Run: headless pygame with SDL's dummy video driver; simulated clock (each Clock.tick advances the game by its frame time, no real sleeping); random seed 0; keys injected as events and as key.get_pressed() state; no mouse input.
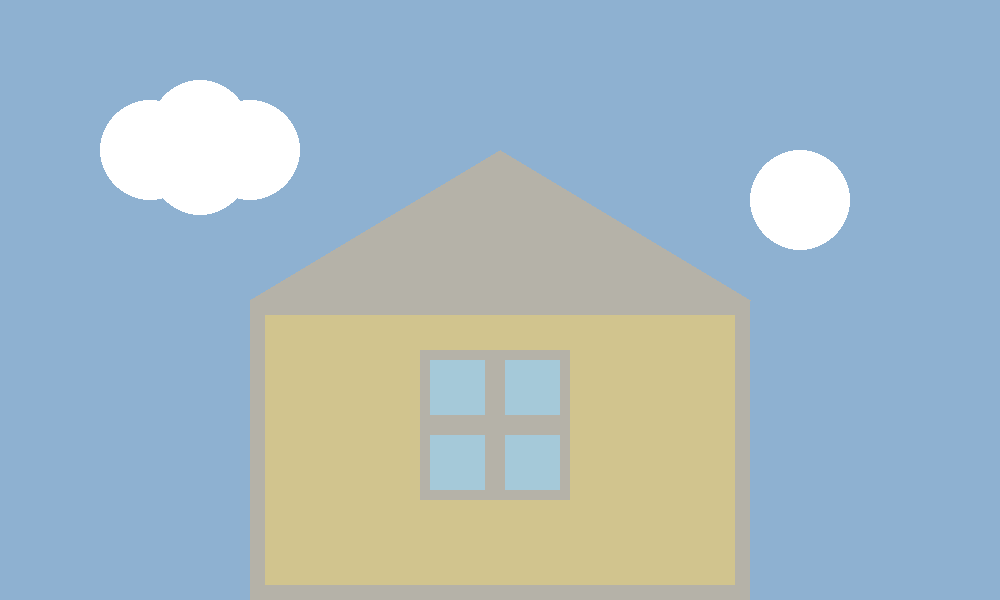
Frame 1 of 4 · flips 1–60 · no input
Frame 2 of 4 · flips 61–180 · tapped SPACE, RETURN · held RIGHT (→), D · screen unchanged from frame 1, image omitted
Frame 3 of 4 · flips 181–300 · held DOWN (↓), S · screen unchanged from frame 2, image omitted
Frame 4 of 4 · flips 301–420 · held LEFT (←), A, UP (↑), W · screen unchanged from frame 3, image omitted

The pygame program that drew these frames:

# здесь подключаются модули
import pygame as pg

# здесь определяются константы, функции и классы
FPS = 60
WIDTH, HEIGHT = 1000, 600

BEIGE = (209, 196, 142)
BLUE = (142, 177, 209)
GREY = (181, 178, 168)
SKY = (165, 201, 217)
WHITE = (255, 255, 255)

# здесь происходит инициализация, создание объектов
pg.init()
screen = pg.display.set_mode((WIDTH, HEIGHT))  # также здесь можно указать битовые флаги
screen.fill(BLUE)
pg.display.set_caption("Игра")
clock = pg.time.Clock()

pg.draw.rect(screen, BEIGE, (250, 300, 500, 300))
pg.draw.rect(screen, GREY, (250, 300, 500, 300), 15)
pg.draw.polygon(screen, GREY, [[500, 150], [250, 300], [750, 300]])
pg.draw.rect(screen, SKY, (420, 350, 150, 150))
pg.draw.rect(screen, GREY, (420, 350, 150, 150), 10)
pg.draw.rect(screen, GREY, (485, 350, 20, 150))
pg.draw.rect(screen, GREY, (420, 415, 150, 20))
pg.draw.circle(screen, WHITE, (150, 150), 50)
pg.draw.circle(screen, WHITE, (200, 130), 50)
pg.draw.circle(screen, WHITE, (250, 150), 50)
pg.draw.circle(screen, WHITE, (200, 165), 50)
pg.draw.circle(screen, WHITE, (800, 200), 50)
pg.display.update()

# главный цикл
flag_play = True
while flag_play:
    # настраиваем частоту итераций в секунду
    clock.tick(FPS)

    # цикл обработки событий
    for event in pg.event.get():
        if event.type == pg.QUIT:
            pg.quit()
            flag_play = False
            break
    if not flag_play:
        break

    # изменение объектов
    # ...

    # обновление экрана
    pg.display.update()
